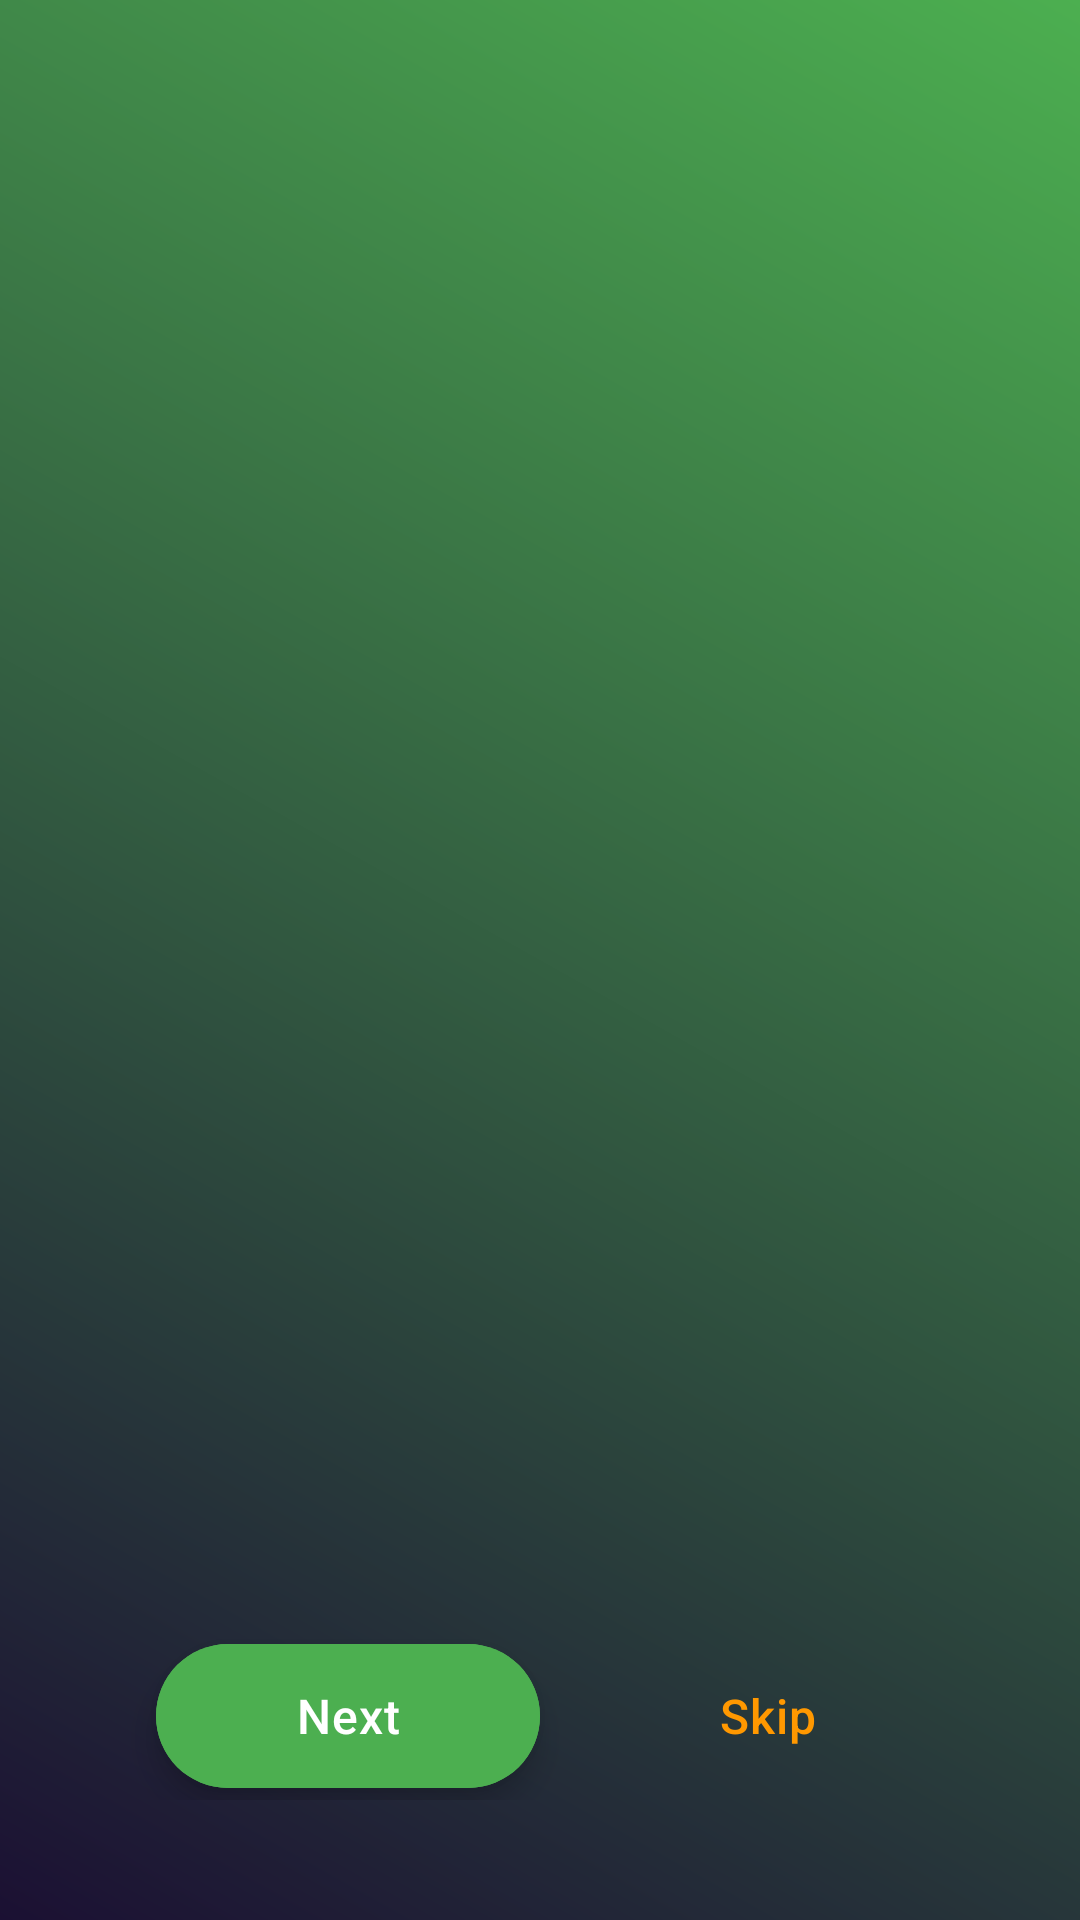

This screen was rendered from an Android layout file. Write that file and the resources it references.
<!-- AndroidManifest.xml: application theme Theme.HbbitTracker -->
<!-- res/layout/activity_onboarding.xml -->
<?xml version="1.0" encoding="utf-8"?>
<androidx.constraintlayout.widget.ConstraintLayout xmlns:android="http://schemas.android.com/apk/res/android"
    xmlns:app="http://schemas.android.com/apk/res-auto"
    xmlns:tools="http://schemas.android.com/tools"
    android:id="@+id/onboardingLayout"
    android:layout_width="match_parent"
    android:layout_height="match_parent"
    android:background="@drawable/gradient_background"
    tools:context=".OnboardingActivity">

    
    <androidx.viewpager2.widget.ViewPager2
        android:id="@+id/viewPager"
        android:layout_width="0dp"
        android:layout_height="0dp"
        android:layout_marginTop="32dp"
        android:layout_marginStart="16dp"
        android:layout_marginEnd="16dp"
        android:elevation="2dp"
        app:layout_constraintTop_toTopOf="parent"
        app:layout_constraintBottom_toTopOf="@+id/tabLayout"
        app:layout_constraintStart_toStartOf="parent"
        app:layout_constraintEnd_toEndOf="parent" />

    
    <com.google.android.material.tabs.TabLayout
        android:id="@+id/tabLayout"
        android:layout_width="wrap_content"
        android:layout_height="wrap_content"
        android:layout_marginBottom="24dp"
        android:background="@android:color/transparent"
        app:tabBackground="@drawable/tab_indicator_selector"
        app:tabIndicatorColor="@android:color/transparent"
        app:tabIndicatorHeight="0dp"
        app:tabGravity="center"
        app:tabPaddingStart="8dp"
        app:tabPaddingEnd="8dp"
        app:layout_constraintBottom_toTopOf="@+id/navigationButtons"
        app:layout_constraintStart_toStartOf="parent"
        app:layout_constraintEnd_toEndOf="parent" />

    
    <LinearLayout
        android:id="@+id/navigationButtons"
        android:layout_width="0dp"
        android:layout_height="wrap_content"
        android:gravity="center"
        android:orientation="horizontal"
        android:padding="24dp"
        android:layout_marginStart="16dp"
        android:layout_marginEnd="16dp"
        android:layout_marginBottom="16dp"
        app:layout_constraintBottom_toBottomOf="parent"
        app:layout_constraintStart_toStartOf="parent"
        app:layout_constraintEnd_toEndOf="parent">

        

        <Space
            android:layout_width="12dp"
            android:layout_height="wrap_content" />

        
        <com.google.android.material.button.MaterialButton
            android:id="@+id/buttonNext"
            style="@style/Widget.Material3.Button"
            android:layout_width="0dp"
            android:layout_height="56dp"
            android:layout_weight="1"
            android:text="Next"
            android:textAllCaps="false"
            android:textSize="16sp"
            android:textColor="#FFFFFF"
            android:letterSpacing="0.02"
            android:backgroundTint="#4CAF50"
            app:cornerRadius="28dp"
            app:iconGravity="textEnd"
            app:iconPadding="8dp"
            android:elevation="6dp"
            android:stateListAnimator="@null" />

        <Space
            android:layout_width="12dp"
            android:layout_height="wrap_content" />

        
        <com.google.android.material.button.MaterialButton
            android:id="@+id/buttonSkip"
            style="@style/Widget.Material3.Button.TextButton"
            android:layout_width="0dp"
            android:layout_height="56dp"
            android:layout_weight="1"
            android:text="Skip"
            android:textAllCaps="false"
            android:textSize="16sp"
            android:textColor="#FF9800"
            android:letterSpacing="0.02"
            app:cornerRadius="28dp"
            app:rippleColor="#33FF9800" />

    </LinearLayout>

</androidx.constraintlayout.widget.ConstraintLayout>
<!-- resources referenced by this layout -->
<resources>
  <!-- drawable gradient_background (drawable) -->
  <?xml version="1.0" encoding="utf-8"?>
  <shape xmlns:android="http://schemas.android.com/apk/res/android"
      android:shape="rectangle">
  
      <gradient
          android:startColor="#1B1033"
          android:endColor="#4CAF50"
          android:angle="45"/>
  </shape>
  <!-- drawable tab_indicator_selector (drawable) -->
  <?xml version="1.0" encoding="utf-8"?>
  <selector xmlns:android="http://schemas.android.com/apk/res/android">
      <item android:drawable="@drawable/tab_selected" android:state_selected="true"/>
      <item android:drawable="@drawable/tab_unselected"/>
  </selector>
  <style name="Theme.HbbitTracker" parent="Base.Theme.HbbitTracker" />
  <!-- drawable tab_selected (drawable) -->
  <?xml version="1.0" encoding="utf-8"?>
  <shape xmlns:android="http://schemas.android.com/apk/res/android"
      android:shape="oval">
      <size android:width="10dp" android:height="10dp"/>
      <solid android:color="#4CAF50"/>
  </shape>
  <!-- drawable tab_unselected (drawable) -->
  <?xml version="1.0" encoding="utf-8"?>
  <shape xmlns:android="http://schemas.android.com/apk/res/android"
      android:shape="oval">
      <size android:width="10dp" android:height="10dp"/>
      <solid android:color="#9E9E9E"/>
  </shape>
  <style name="Base.Theme.HbbitTracker" parent="Theme.Material3.DayNight.NoActionBar">
          
          
      </style>
</resources>
